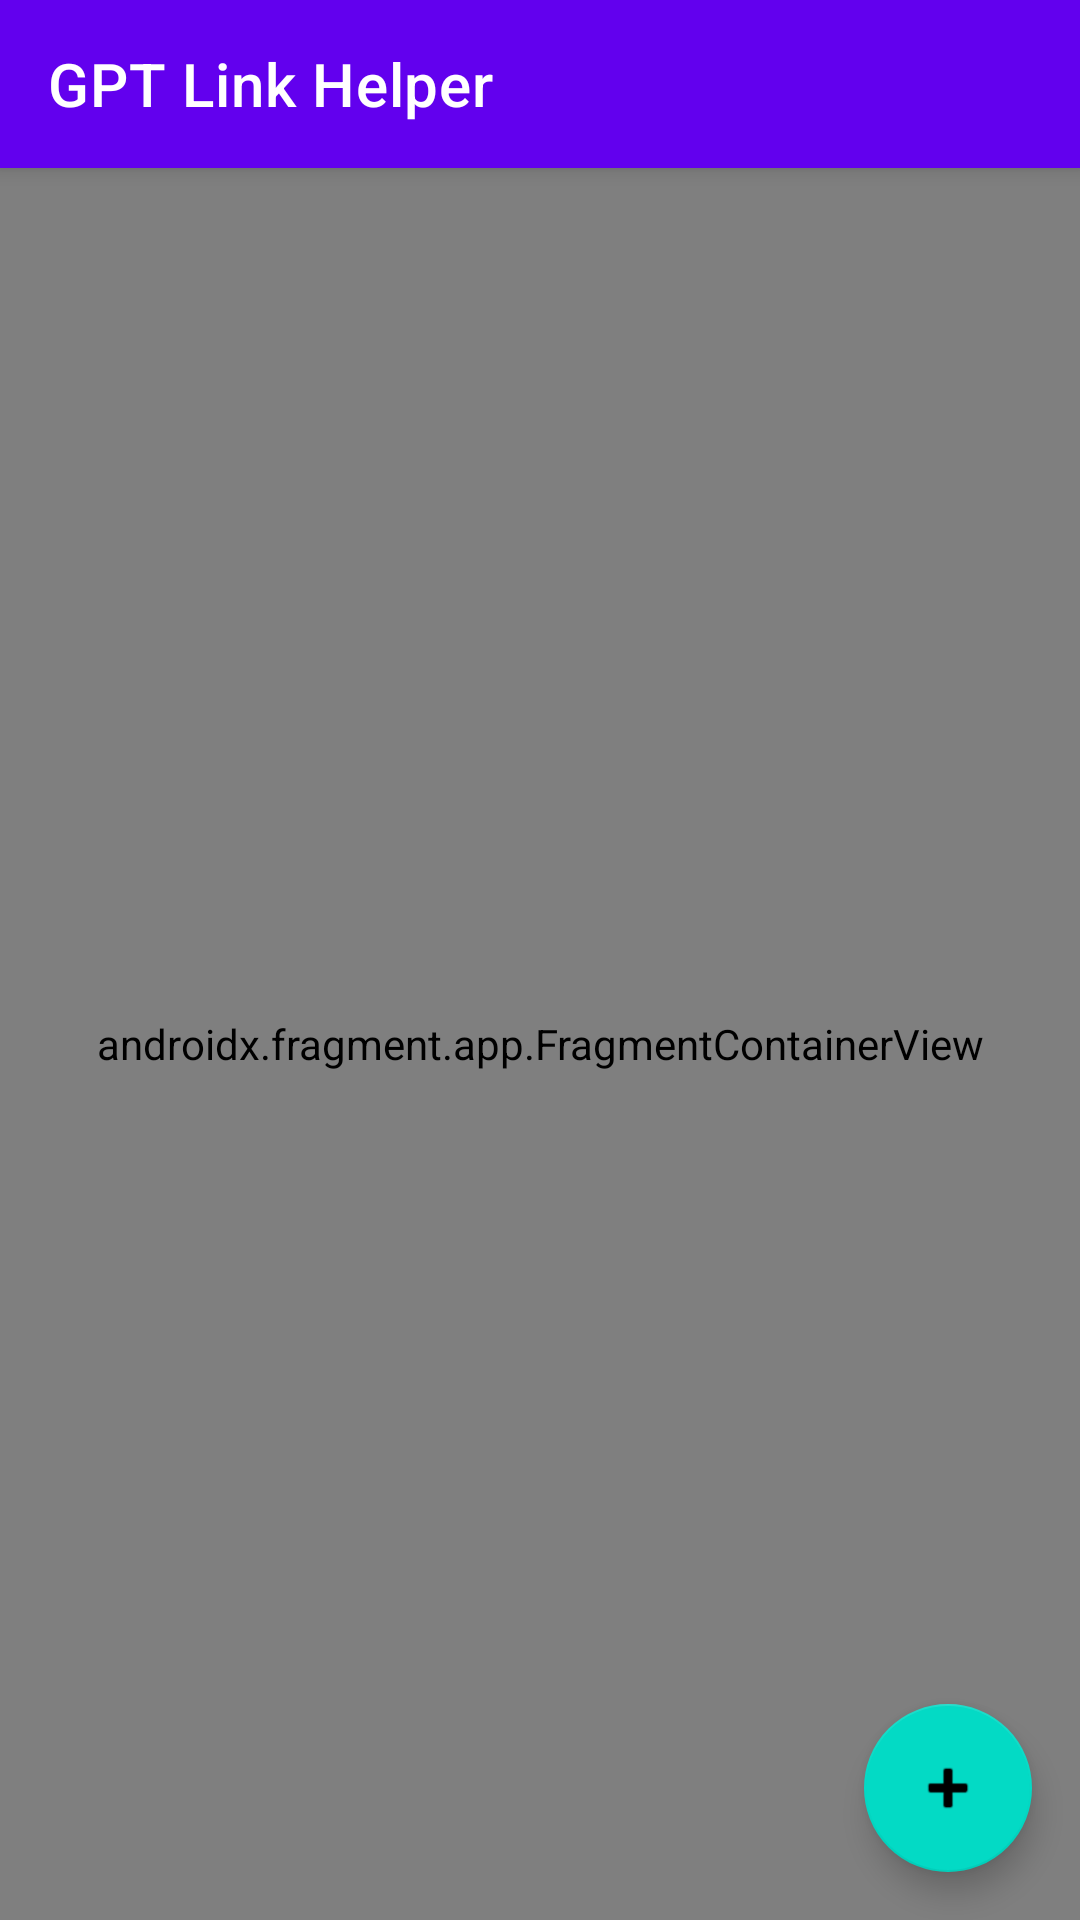

The Android layout XML behind this screen, and the referenced resources:
<!-- AndroidManifest.xml: application theme Theme.AndroidGptHelper -->
<!-- res/layout/activity_main.xml -->
<?xml version="1.0" encoding="utf-8"?>
<androidx.coordinatorlayout.widget.CoordinatorLayout xmlns:android="http://schemas.android.com/apk/res/android"
    xmlns:app="http://schemas.android.com/apk/res-auto"
    android:layout_width="match_parent"
    android:layout_height="match_parent">

    <com.google.android.material.appbar.AppBarLayout
        android:layout_width="match_parent"
        android:layout_height="wrap_content">

        <com.google.android.material.appbar.MaterialToolbar
            android:id="@+id/toolbar"
            android:layout_width="match_parent"
            android:layout_height="?attr/actionBarSize"
            android:background="?attr/colorPrimary"
            app:title="GPT Link Helper"
            app:titleTextColor="@android:color/white" />

    </com.google.android.material.appbar.AppBarLayout>

    <androidx.fragment.app.FragmentContainerView
        android:id="@+id/nav_host_fragment"
        android:name="androidx.navigation.fragment.NavHostFragment"
        android:layout_width="match_parent"
        android:layout_height="match_parent"
        app:defaultNavHost="true"
        app:layout_behavior="@string/appbar_scrolling_view_behavior"
        app:navGraph="@navigation/nav_graph" />

    <com.google.android.material.floatingactionbutton.FloatingActionButton
        android:id="@+id/fab_add_theme"
        android:layout_width="wrap_content"
        android:layout_height="wrap_content"
        android:layout_gravity="bottom|end"
        android:layout_margin="16dp"
        android:contentDescription="Add new theme"
        app:srcCompat="@android:drawable/ic_input_add" />

</androidx.coordinatorlayout.widget.CoordinatorLayout>
<!-- resources referenced by this layout -->
<resources>
  <style name="Theme.AndroidGptHelper" parent="Theme.MaterialComponents.DayNight.NoActionBar">
          <item name="colorPrimary">@color/purple_500</item>
          <item name="colorPrimaryVariant">@color/purple_700</item>
          <item name="colorOnPrimary">@color/white</item>
          <item name="colorSecondary">@color/teal_200</item>
          <item name="colorSecondaryVariant">@color/teal_700</item>
          <item name="colorOnSecondary">@color/black</item>
          <item name="android:statusBarColor">?attr/colorPrimaryVariant</item>
      </style>
  <!-- not gathered from this repository: default colours our renderer supplied (Android Studio template values) -->
  <color name="purple_500">#FF6200EE</color>
  <color name="purple_700">#FF3700B3</color>
  <color name="teal_200">#FF03DAC5</color>
  <color name="teal_700">#FF018786</color>
  <color name="black">#FF000000</color>
  <color name="white">#FFFFFFFF</color>
</resources>
